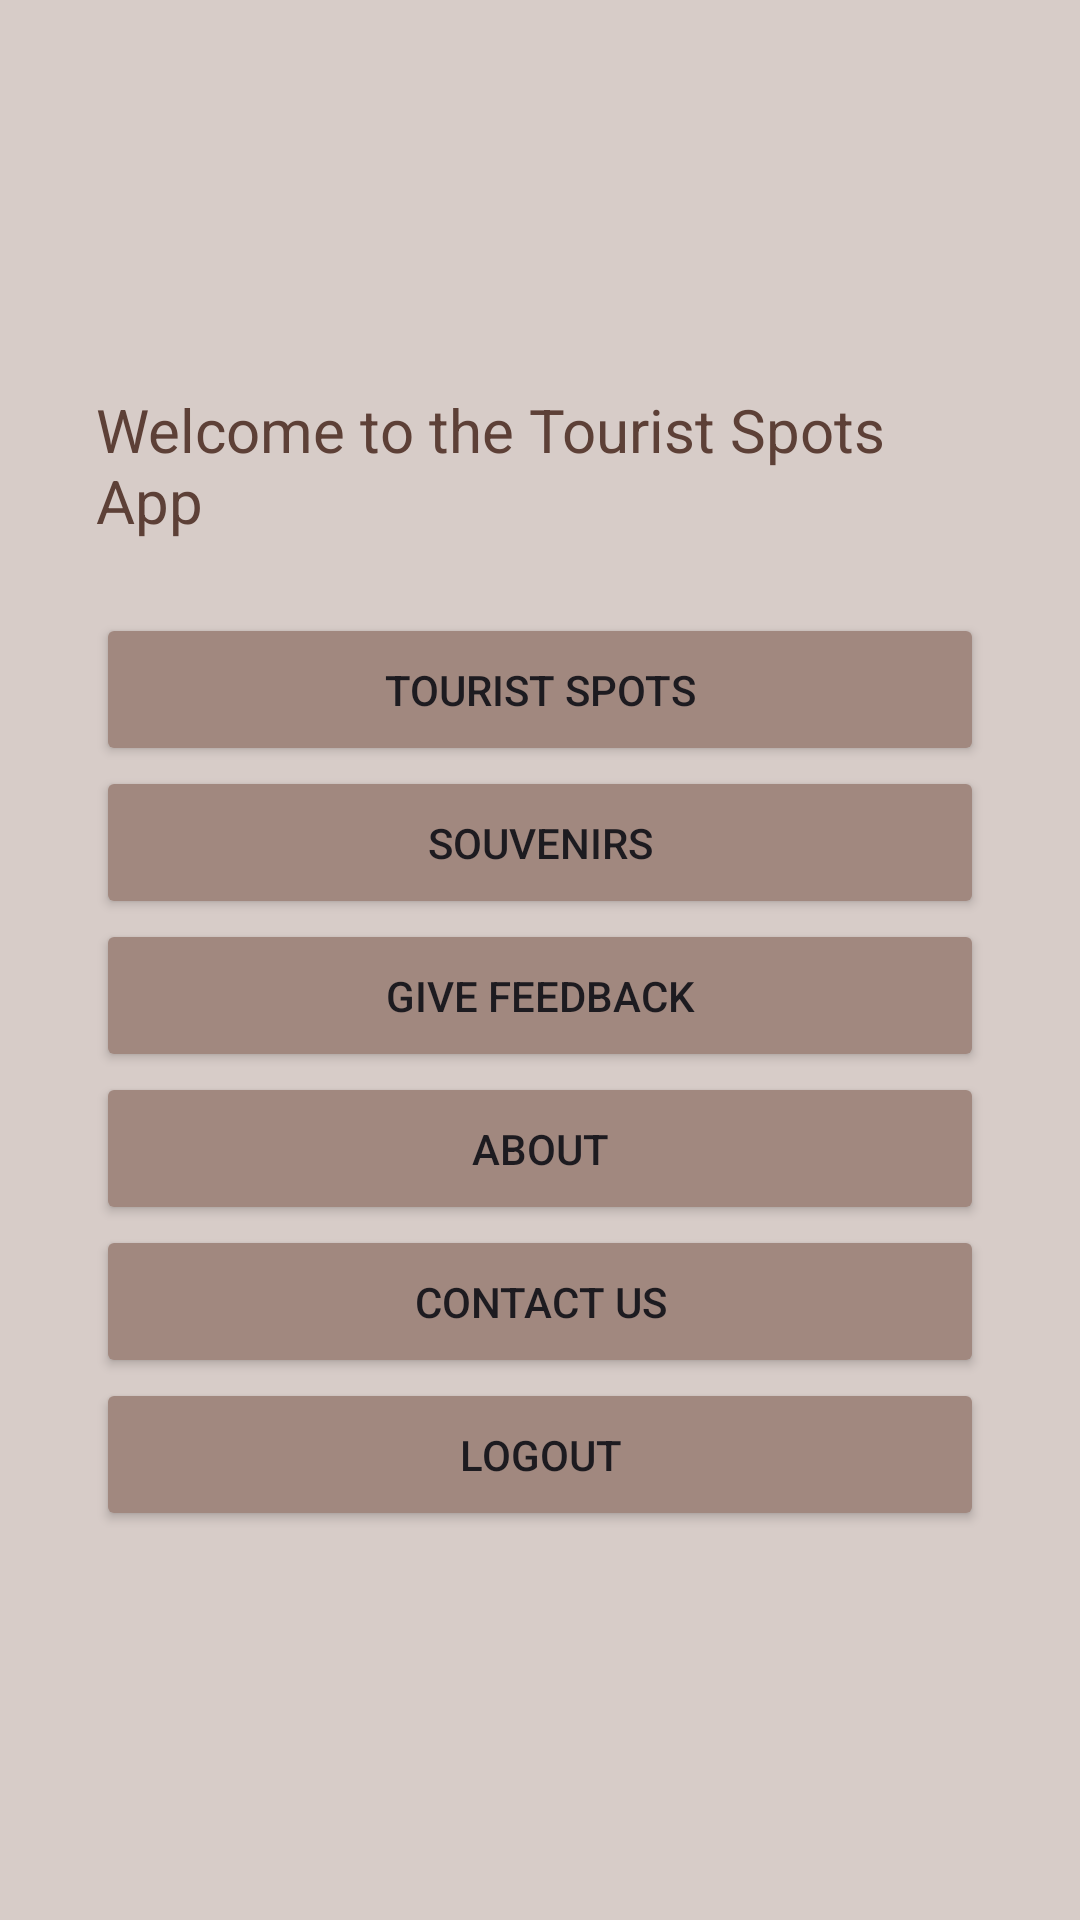

Reconstruct the res/layout file that produces this screen, plus the resources it refers to.
<!-- AndroidManifest.xml: application theme Theme.TouristSpotsApp -->
<!-- res/layout/activity_main.xml -->
<FrameLayout xmlns:android="http://schemas.android.com/apk/res/android"
    android:layout_width="match_parent"
    android:layout_height="match_parent"
    android:background="@color/brown_100"
    android:padding="16dp">

    <LinearLayout
        android:orientation="vertical"
        android:layout_width="wrap_content"
        android:layout_height="wrap_content"
        android:layout_gravity="center"
        android:gravity="center"
        android:padding="16dp">

        <TextView
            android:layout_width="wrap_content"
            android:layout_height="wrap_content"
            android:text="Welcome to the Tourist Spots App"
            android:textSize="20sp"
            android:textColor="@color/brown_700"
            android:layout_gravity="center"
            android:paddingBottom="24dp" />

        <Button
            android:id="@+id/spotsButton"
            android:text="Tourist Spots"
            android:layout_width="match_parent"
            android:layout_height="wrap_content"
            android:backgroundTint="@color/brown_300"
            android:padding="16dp"
            android:elevation="4dp" />

        <Button
            android:id="@+id/souvenirButton"
            android:text="Souvenirs"
            android:layout_width="match_parent"
            android:layout_height="wrap_content"
            android:backgroundTint="@color/brown_300"
            android:padding="16dp"
            android:elevation="4dp" />

        <Button
            android:id="@+id/feedbackButton"
            android:text="Give Feedback"
            android:layout_width="match_parent"
            android:layout_height="wrap_content"
            android:backgroundTint="@color/brown_300"
            android:padding="16dp"
            android:elevation="4dp" />

        <Button
            android:id="@+id/aboutButton"
            android:text="About"
            android:layout_width="match_parent"
            android:layout_height="wrap_content"
            android:backgroundTint="@color/brown_300"
            android:padding="16dp"
            android:elevation="4dp" />

        <Button
            android:id="@+id/contactButton"
            android:text="Contact Us"
            android:layout_width="match_parent"
            android:layout_height="wrap_content"
            android:backgroundTint="@color/brown_300"
            android:padding="16dp"
            android:elevation="4dp" />

        <Button
            android:id="@+id/logoutButton"
            android:text="Logout"
            android:layout_width="match_parent"
            android:layout_height="wrap_content"
            android:backgroundTint="@color/brown_300"
            android:padding="16dp"
            android:elevation="4dp" />
    </LinearLayout>
</FrameLayout>
<!-- resources referenced by this layout -->
<resources>
  <color name="brown_100">#D7CCC8</color>
  <color name="brown_300">#A1887F</color>
  <color name="brown_700">#5D4037</color>
  <style name="Theme.TouristSpotsApp" parent="Base.Theme.TouristSpotsApp" />
  <style name="Base.Theme.TouristSpotsApp" parent="Theme.Material3.DayNight.NoActionBar">
          
          <item name="colorPrimary">@color/brown_500</item> 
          <item name="colorPrimaryVariant">@color/brown_700</item> 
          <item name="colorSecondary">@color/brown_300</item> 
          <item name="colorOnBackground">@color/brown_800</item> 
          <item name="colorSurface">@color/brown_200</item> 
          <item name="colorOnSurface">@color/brown_800</item> 
          <item name="android:statusBarColor">@color/brown_700</item> 
          <item name="android:navigationBarColor">@color/brown_700</item> 
      </style>
  <color name="brown_500">#795548</color>
  <color name="brown_800">#4E342E</color>
  <color name="brown_200">#BCAAA4</color>
</resources>
